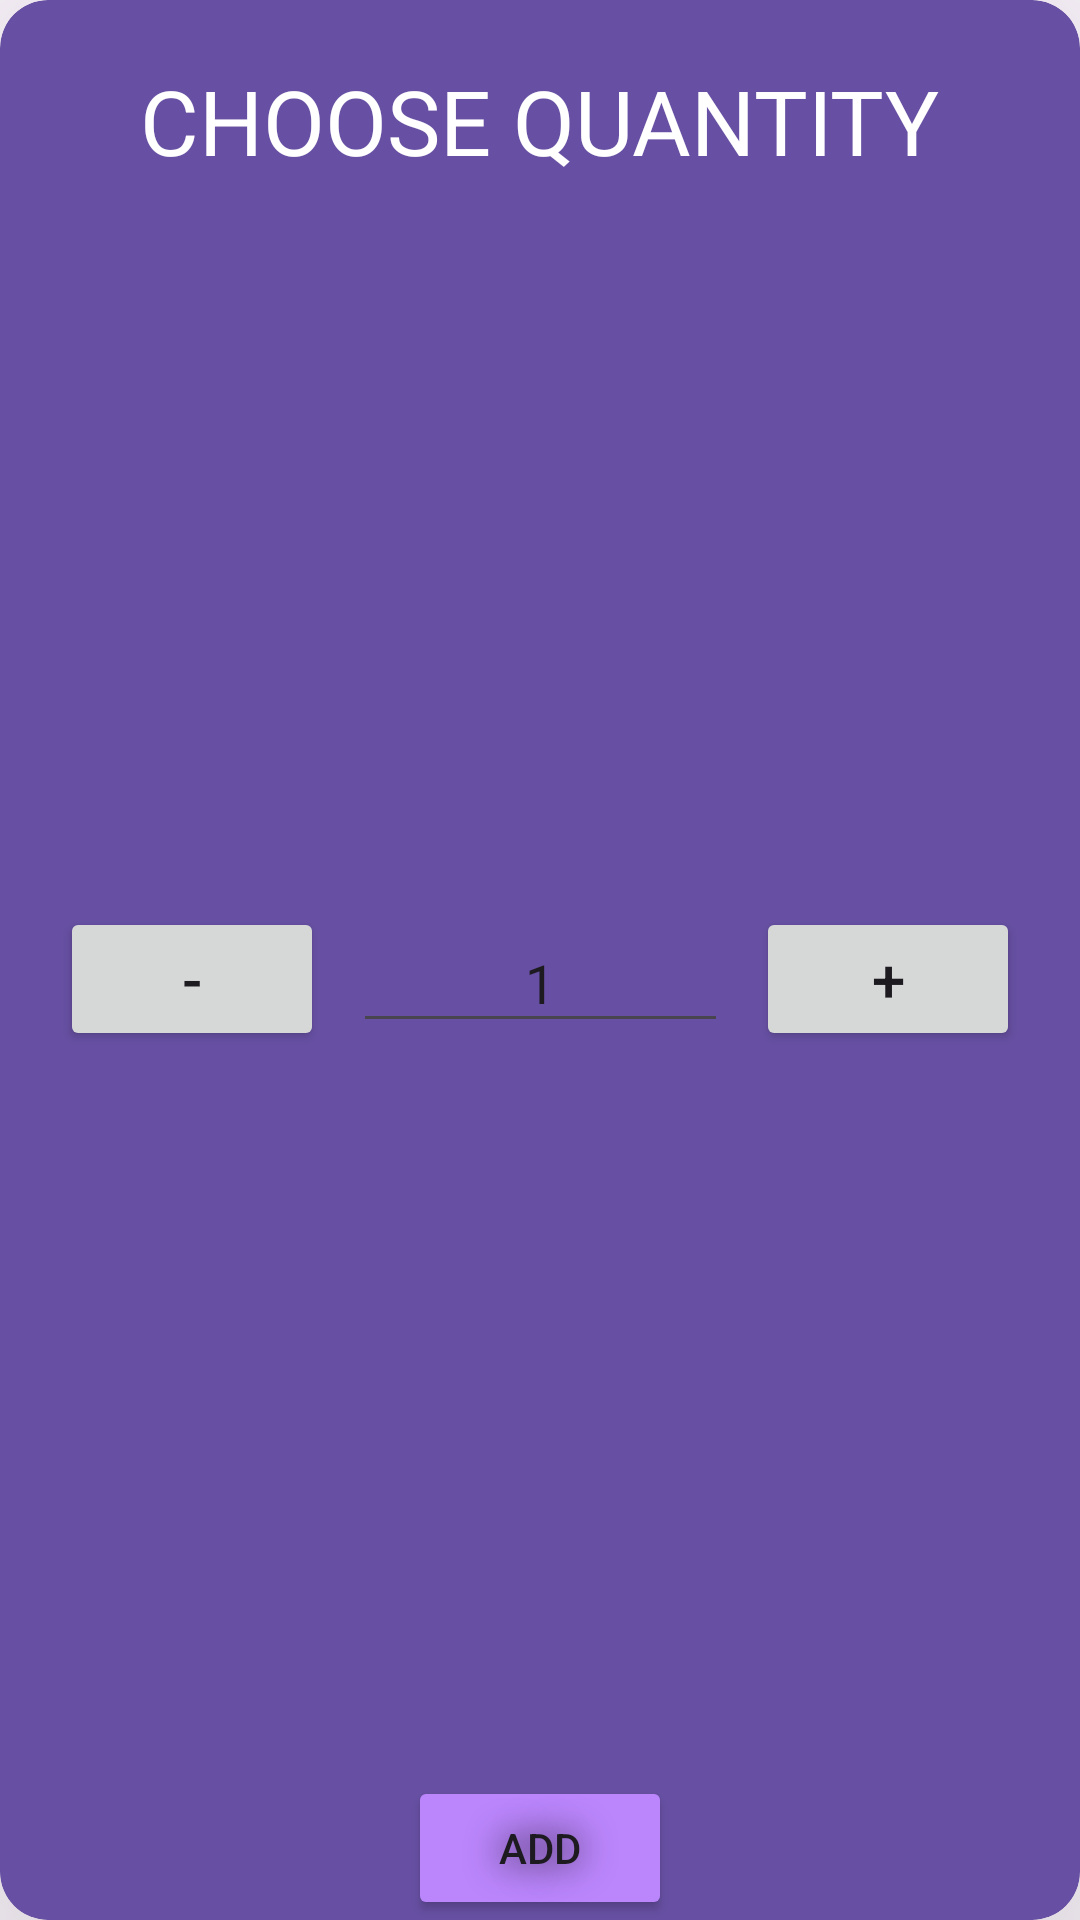

Produce the Android XML layout that renders to this screen, including the resource entries it uses.
<!-- AndroidManifest.xml: application theme Theme.Negotium.NoActionBar -->
<!-- res/layout/popup.xml -->
<?xml version="1.0" encoding="utf-8"?>
<androidx.cardview.widget.CardView xmlns:android="http://schemas.android.com/apk/res/android"
    xmlns:app="http://schemas.android.com/apk/res-auto"
    xmlns:tools="http://schemas.android.com/tools"
    android:layout_width="match_parent"
    android:layout_height="wrap_content"
    android:layout_margin="16dp"
    app:cardBackgroundColor="@color/app"
    app:cardCornerRadius="16dp"
    app:cardElevation="122dp">

    <androidx.constraintlayout.widget.ConstraintLayout
        android:layout_width="match_parent"
        android:layout_height="match_parent">

        <TextView
            android:id="@+id/textView"
            android:layout_width="wrap_content"
            android:layout_height="wrap_content"
            android:layout_marginLeft="20dp"
            android:layout_marginTop="20dp"
            android:layout_marginRight="20dp"
            android:fontFamily="@font/spicy_rice"
            android:text="CHOOSE QUANTITY"
            android:textColor="@color/white"
            android:textSize="30sp"
            app:layout_constraintEnd_toEndOf="parent"
            app:layout_constraintStart_toStartOf="parent"
            app:layout_constraintTop_toTopOf="parent" />

        <Button
            android:id="@+id/plus"
            android:layout_width="wrap_content"
            android:layout_height="wrap_content"

            android:layout_marginEnd="20dp"
            android:text="+"
            android:textSize="20dp"
            app:cornerRadius="0dp"
            app:layout_constraintBottom_toTopOf="@+id/addWish"
            app:layout_constraintEnd_toEndOf="parent"
            app:layout_constraintTop_toBottomOf="@+id/textView" />

        <Button
            android:id="@+id/minus"
            android:layout_width="wrap_content"
            android:layout_height="wrap_content"

            android:layout_marginStart="20dp"
            android:text="-"
            android:textSize="20dp"
            app:cornerRadius="0dp"
            app:layout_constraintBottom_toTopOf="@+id/addWish"
            app:layout_constraintStart_toStartOf="parent"
            app:layout_constraintTop_toBottomOf="@+id/textView" />

        <Button
            android:id="@+id/addWish"
            android:layout_width="wrap_content"
            android:layout_height="wrap_content"
            android:layout_marginTop="70dp"
            android:backgroundTint="@color/purple_200"
            android:elegantTextHeight="false"
            android:elevation="122dp"
            android:shadowColor="#000000"
            android:shadowRadius="30"
            android:text="ADD"
            app:cornerRadius="20dp"
            app:layout_constraintBottom_toBottomOf="parent"
            app:layout_constraintEnd_toEndOf="parent"
            app:layout_constraintStart_toStartOf="parent"
            app:layout_constraintTop_toBottomOf="@+id/textView"
            app:layout_constraintVertical_bias="1.0" />

        <EditText
            android:id="@+id/numquantity"
            android:layout_width="125dp"
            android:layout_height="43dp"
            android:ems="10"
            android:inputType="numberDecimal"
            android:text="1"
            android:textAlignment="center"
            app:layout_constraintBottom_toTopOf="@+id/addWish"
            app:layout_constraintEnd_toStartOf="@+id/plus"
            app:layout_constraintStart_toEndOf="@+id/minus"
            app:layout_constraintTop_toBottomOf="@+id/textView" />
    </androidx.constraintlayout.widget.ConstraintLayout>

</androidx.cardview.widget.CardView>
<!-- resources referenced by this layout -->
<resources>
  <color name="app">#6750A3</color>
  <color name="purple_200">#FFBB86FC</color>
  <color name="white">#FFFFFFFF</color>
  <style name="Theme.Negotium.NoActionBar">
          <item name="windowActionBar">false</item>
          <item name="windowNoTitle">true</item>
      </style>
</resources>
